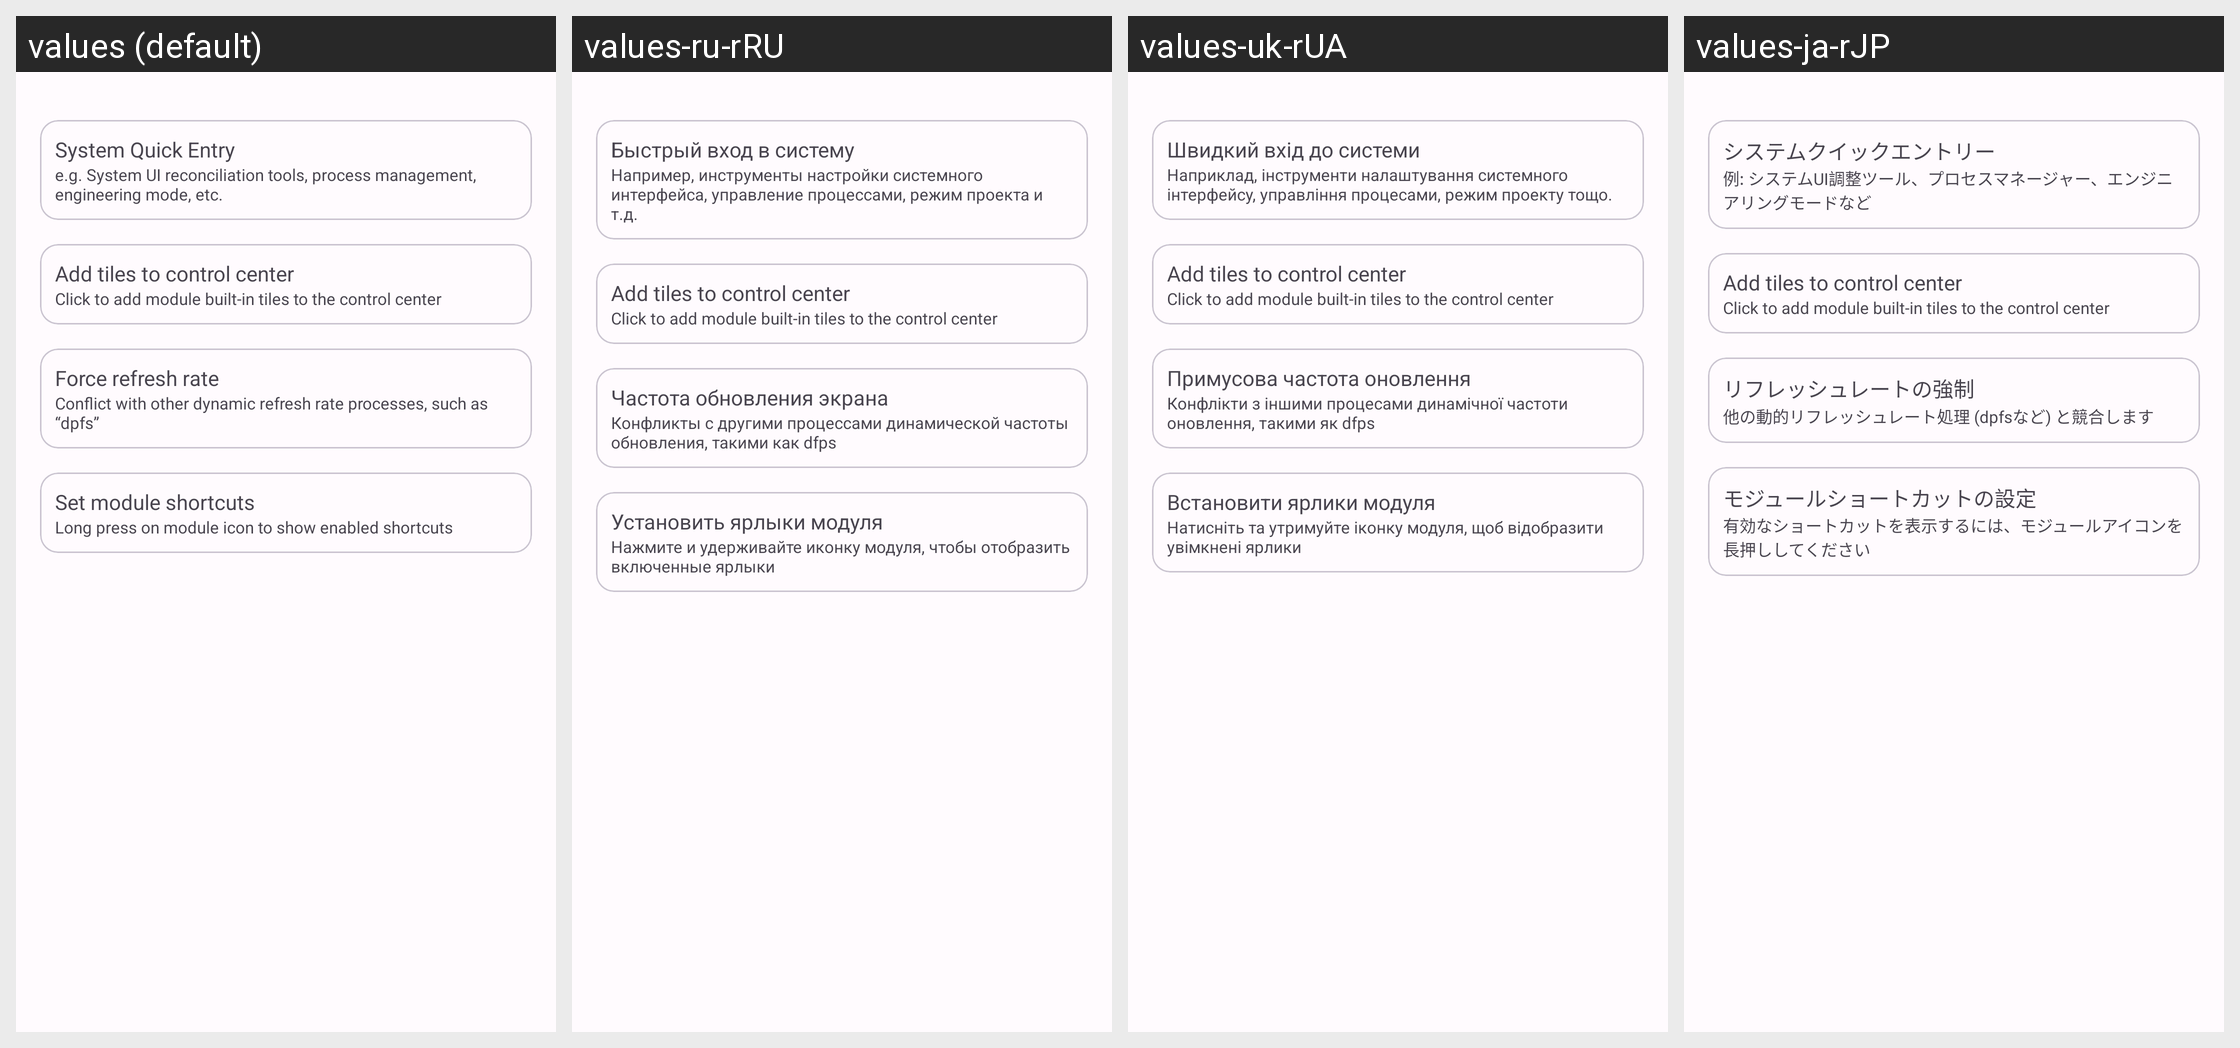

Here is an Android app screen in its default locale and in the app's own translations. Write out the translated-string differences for the strings that appear on this screen.
Android screen res/layout/fragment_other.xml rendered under 4 locales, left to right: values (default), values-ru-rRU, values-uk-rUA, values-ja-rJP. Device: Nexus 5 (rendered at 1080×1920; each locale shown at half size, 540×960, under a caption strip naming it); theme Theme.Luckyzyx.
Other locales in the repository, not shown: values-cs-rCZ, values-pl-rPL, values-ro-rRO, values-vi-rVN, values-zh-rCN, values-zh-rHK, values-zh-rTW.
Strings drawn on this screen, with the default value and each locale's value (text and hints the layout hard-codes, and strings that could not be matched under every locale, appear in the picture but are not listed):

quick_entry
  values: System Quick Entry
  values-ru-rRU: Быстрый вход в систему
  values-uk-rUA: Швидкий вхід до системи
  values-ja-rJP: システムクイックエントリー

quick_entry_summary
  values: e.g. System UI reconciliation tools, process management, engineering mode, etc.
  values-ru-rRU: Например, инструменты настройки системного интерфейса, управление процессами, режим проекта и т.д.
  values-uk-rUA: Наприклад, інструменти налаштування системного інтерфейсу, управління процесами, режим проекту тощо.
  values-ja-rJP: 例: システムUI調整ツール、プロセスマネージャー、エンジニアリングモードなど

module_tiles_title
  values: Add tiles to control center
  values-ru-rRU: Add tiles to control center  [not translated; the default value is used]
  values-uk-rUA: Add tiles to control center  [not translated; the default value is used]
  values-ja-rJP: Add tiles to control center  [not translated; the default value is used]

module_tiles_summary
  values: Click to add module built-in tiles to the control center
  values-ru-rRU: Click to add module built-in tiles to the control center  [not translated; the default value is used]
  values-uk-rUA: Click to add module built-in tiles to the control center  [not translated; the default value is used]
  values-ja-rJP: Click to add module built-in tiles to the control center  [not translated; the default value is used]

fps_title
  values: Force refresh rate
  values-ru-rRU: Частота обновления экрана
  values-uk-rUA: Примусова частота оновлення
  values-ja-rJP: リフレッシュレートの強制

fps_summary
  values: Conflict with other dynamic refresh rate processes, such as “dpfs”
  values-ru-rRU: Конфликты с другими процессами динамической частоты обновления, такими как dfps
  values-uk-rUA: Конфлікти з іншими процесами динамічної частоти оновлення, такими як dfps
  values-ja-rJP: 他の動的リフレッシュレート処理 (dpfsなど) と競合します

set_module_shortcuts
  values: Set module shortcuts
  values-ru-rRU: Установить ярлыки модуля
  values-uk-rUA: Встановити ярлики модуля
  values-ja-rJP: モジュールショートカットの設定

set_module_shortcuts_summary
  values: Long press on module icon to show enabled shortcuts
  values-ru-rRU: Нажмите и удерживайте иконку модуля, чтобы отобразить включенные ярлыки
  values-uk-rUA: Натисніть та утримуйте іконку модуля, щоб відобразити увімкнені ярлики
  values-ja-rJP: 有効なショートカットを表示するには、モジュールアイコンを長押ししてください
